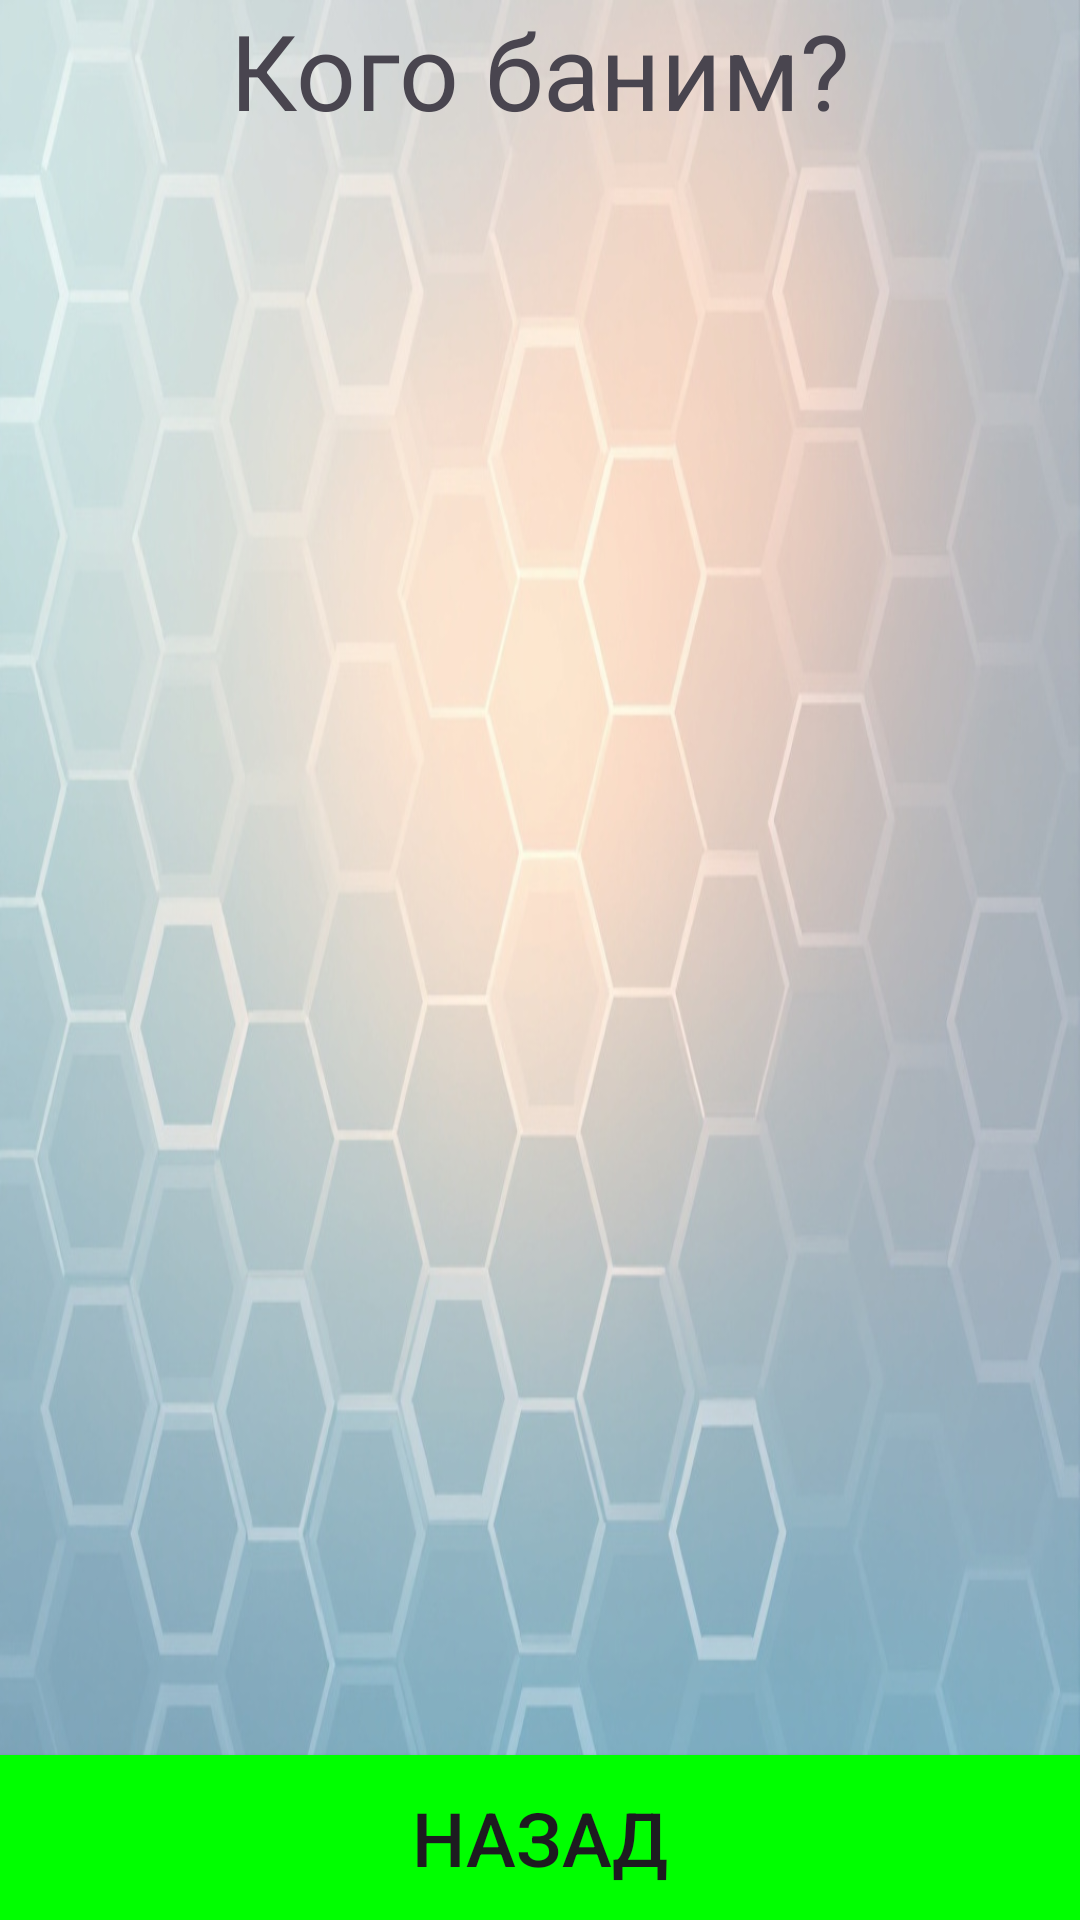

Produce the Android XML layout that renders to this screen, including the resource entries it uses.
<!-- AndroidManifest.xml: application theme Theme.UnmatchGamersRandomizer -->
<!-- res/layout/activity_ban.xml -->
<?xml version="1.0" encoding="utf-8"?>
<androidx.constraintlayout.widget.ConstraintLayout xmlns:android="http://schemas.android.com/apk/res/android"
    xmlns:tools="http://schemas.android.com/tools"
    android:background="@drawable/activitybackground"
    android:layout_width="match_parent"
    android:layout_height="match_parent"
    android:fitsSystemWindows="true"
    xmlns:app="http://schemas.android.com/apk/res-auto">
    <TextView
        android:id="@+id/textBan"
        android:layout_width="wrap_content"
        android:layout_height="wrap_content"
        android:textSize="35sp"
        android:text = "@string/titleBan"
        app:layout_constraintTop_toTopOf="parent"
        app:layout_constraintStart_toStartOf="parent"
        app:layout_constraintEnd_toEndOf="parent"/>


    <ScrollView
        android:id="@+id/scrollView"
        android:layout_width="match_parent"
        android:layout_height="0dp"
        app:layout_constraintTop_toBottomOf="@id/textBan"
        app:layout_constraintBottom_toTopOf="@id/btnBack"
        android:layout_marginBottom="15dp">
        <LinearLayout
            android:id="@+id/lLayoutBan"
            android:layout_width="match_parent"
            android:layout_height="wrap_content"
            android:orientation="vertical">

        </LinearLayout>
    </ScrollView>


    <androidx.appcompat.widget.AppCompatButton
        android:id="@+id/btnBack"
        android:layout_width="match_parent"
        android:layout_height="55dp"

        android:background="@color/lime"
        android:text="@string/btnBackBan"
        android:textSize="25sp"
        app:layout_constraintBottom_toBottomOf="parent"
        tools:layout_editor_absoluteX="0dp" />

</androidx.constraintlayout.widget.ConstraintLayout>
<!-- resources referenced by this layout -->
<resources>
  <color name="lime"> #00FF00</color>
  <!-- drawable activitybackground: jpg bitmap (drawable, 155976 bytes) -->
  <string name="btnBackBan">НАЗАД</string>
  <string name="titleBan">Кого баним?</string>
  <style name="Theme.UnmatchGamersRandomizer" parent="Base.Theme.UnmatchGamersRandomizer" />
  <style name="Base.Theme.UnmatchGamersRandomizer" parent="Theme.Material3.DayNight.NoActionBar">
          
          
      </style>
</resources>
